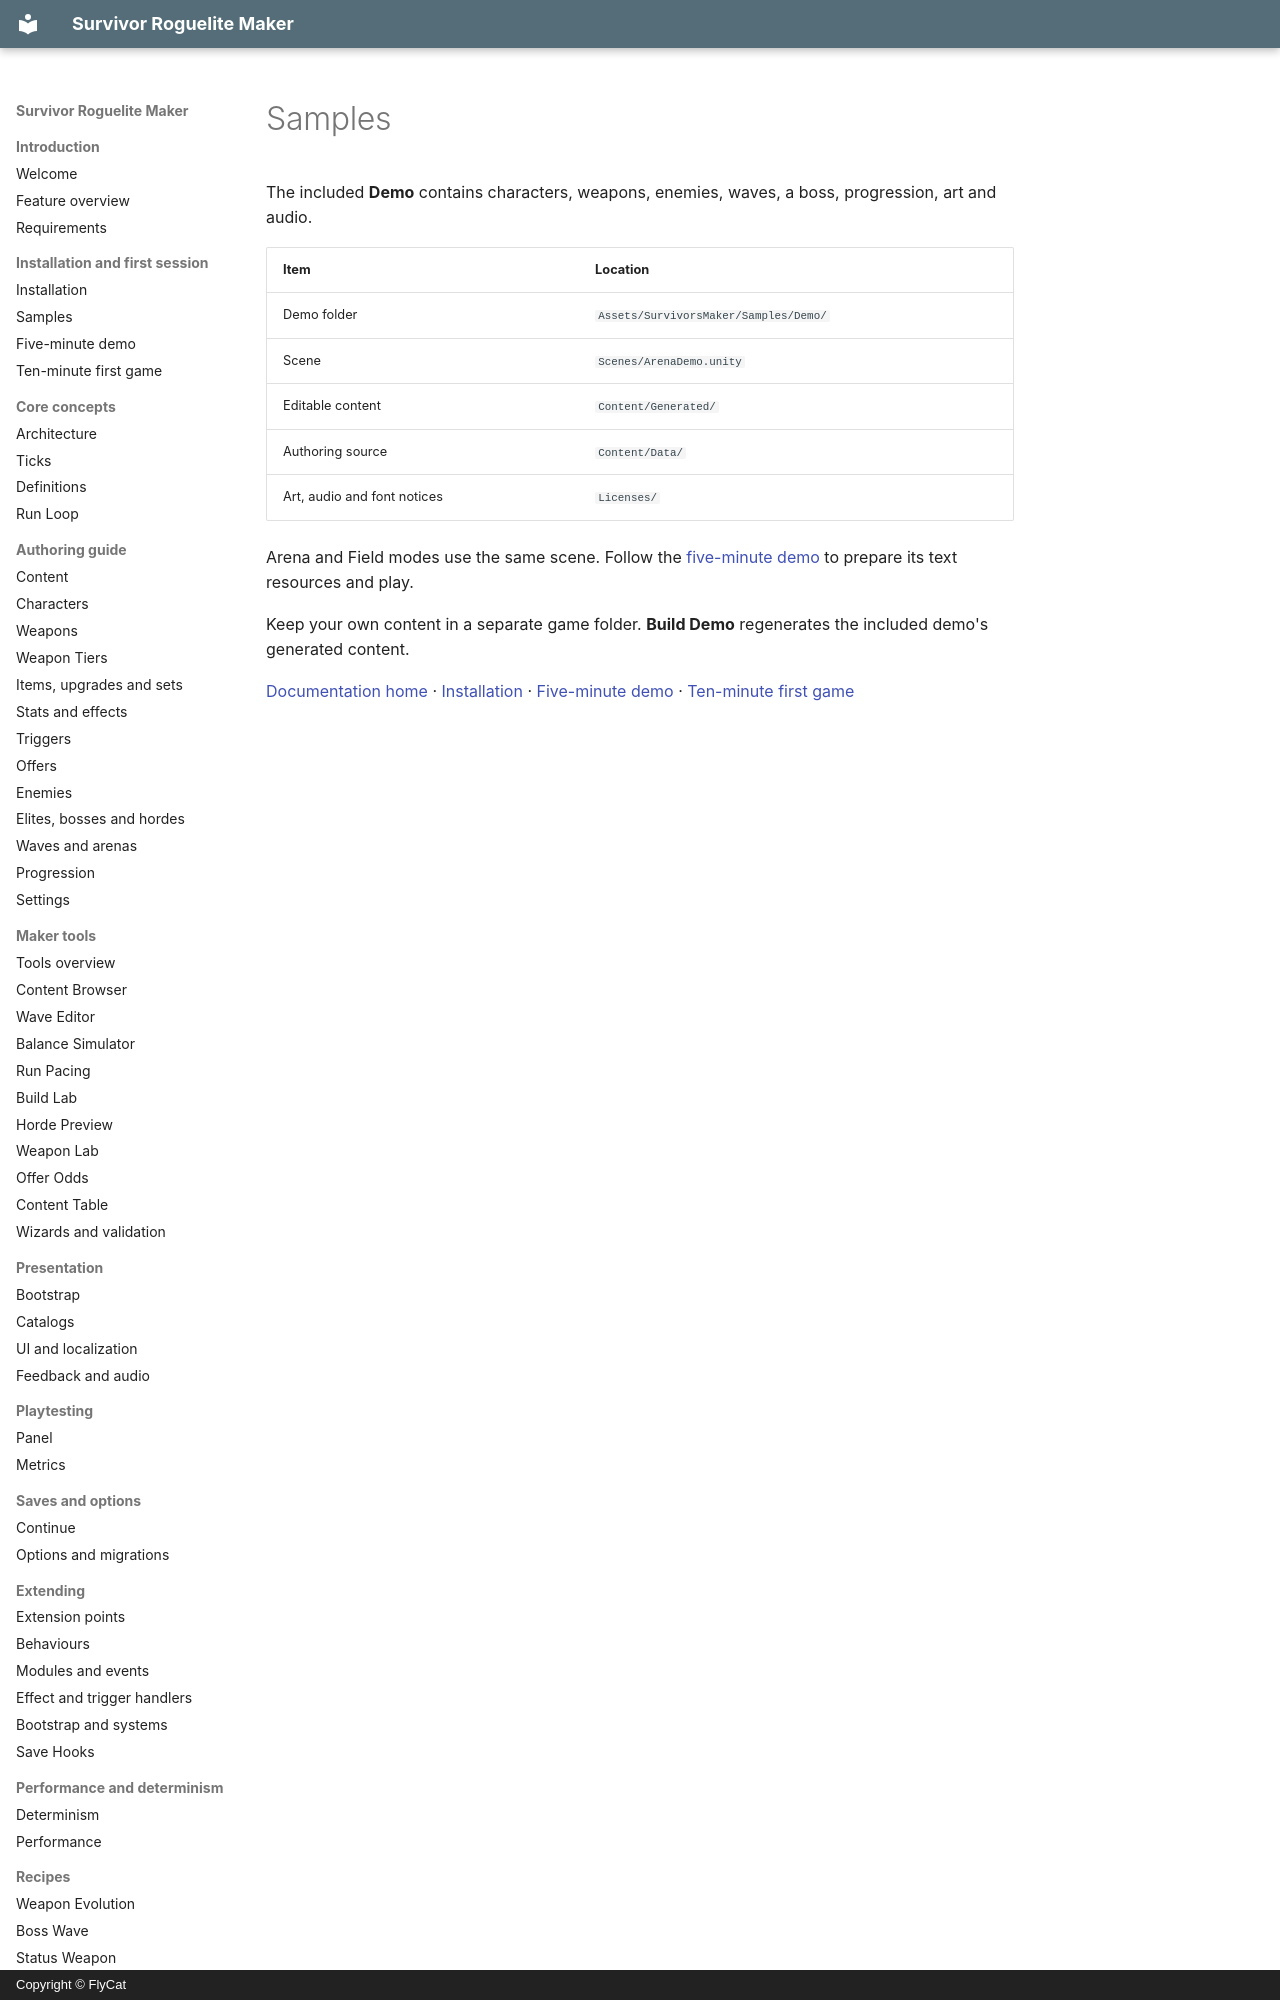

repository: hyunter777/survivor-roguelite-maker-docs · page: en/getting-started/samples/index.html · generator: mkdocs · copyright: Copyright © FlyCat

# Samples

The included **Demo** contains characters, weapons, enemies, waves, a boss, progression, art and audio.

| Item | Location |
|---|---|
| Demo folder | `Assets/SurvivorsMaker/Samples/Demo/` |
| Scene | `Scenes/ArenaDemo.unity` |
| Editable content | `Content/Generated/` |
| Authoring source | `Content/Data/` |
| Art, audio and font notices | `Licenses/` |

Arena and Field modes use the same scene. Follow the [five-minute demo](demo.md) to prepare its text resources and play.

Keep your own content in a separate game folder. **Build Demo** regenerates the included demo's generated content.
